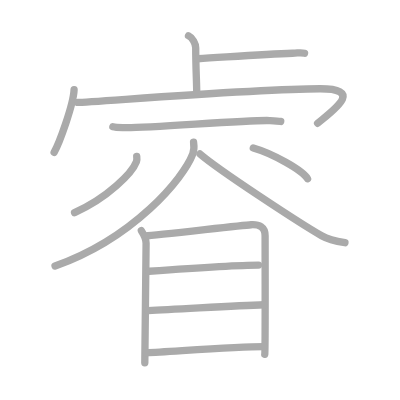
t = 0.00 s
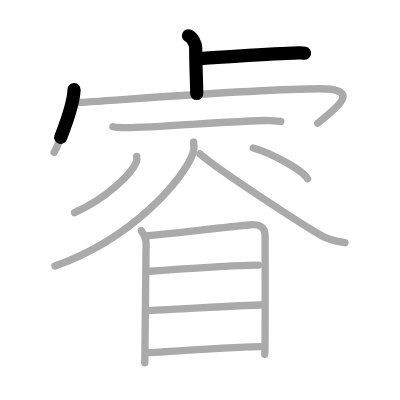
t = 2.75 s
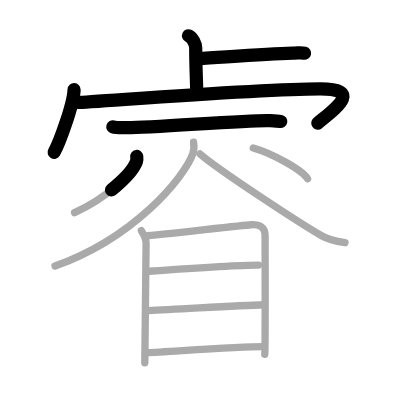
t = 5.50 s
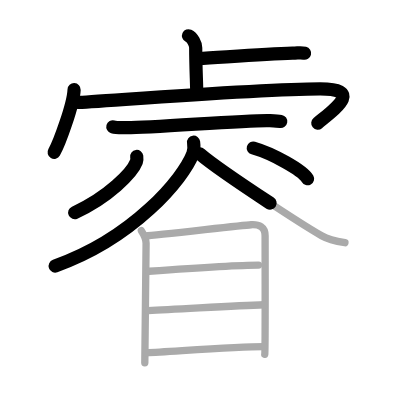
t = 8.50 s
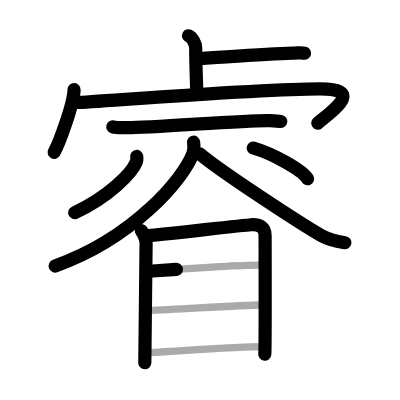
t = 11.25 s
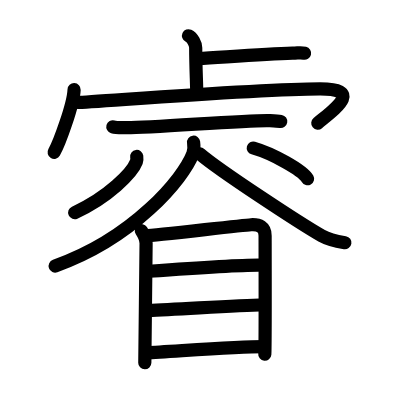
t = 14.00 s

The animated SVG that drew these frames (rendered in a browser with its animation timeline set to each time). Animation: 14 SMIL elements (animate=14); one cycle of 14.00 s.

<?xml version="1.0" standalone="no"?>
<!DOCTYPE svg PUBLIC "-//W3C//DTD SVG 1.1//EN"   "http://www.w3.org/Graphics/SVG/1.1/DTD/svg11.dtd">
<svg width="400px" height="400px"  version="1.1" xmlns="http://www.w3.org/2000/svg">
  <defs>
    <marker id="Triangle" viewBox="0 0 10 10" refX="0" refY="5" markerUnits="strokeWidth" markerWidth="3" style="stroke-opacity:0%;fill:#aaaaaa;" markerHeight="2" orient="auto">
      <path d="M 0 0 L 10 5 L 0 10 z" />
    </marker>
    
    <marker id="Arrow" viewBox="0 0 10 10" refX="5" refY="5" markerUnits="strokeWidth" markerWidth="1.8" style="stroke-opacity:0%;fill:#770000;" markerHeight="2" orient="auto">
      <path d="M 0 4 L 6 4 L 4 1 L 10 5 L 4 9 L 6 6 L 0 6 z" />
        <circle cx="5" cy="5" r="5" />
      </marker>
    
    <marker id="TriangleRed" viewBox="0 0 10 10" refX="0" refY="5" markerUnits="strokeWidth" markerWidth="3" style="stroke-opacity:0%;fill:#CC0000;" markerHeight="2" orient="auto">
      <path d="M 0 0 L 10 5 L 0 10 z" />
    </marker>
    
    <marker id="ArrowRed" viewBox="0 0 10 10" refX="5" refY="5" markerUnits="strokeWidth" markerWidth="1.8" style="stroke-opacity:0%;fill:#CC0000;" markerHeight="2" orient="auto">
      <path d="M 0 4 L 6 4 L 4 1 L 10 5 L 4 9 L 6 6 L 0 6 z" />
        <circle cx="5" cy="5" r="5" />
      </marker>
    
  </defs>
  
  <path style="fill:#ffffff; fill-opacity:100%; fill-rule:evenodd; stroke-width:0;" d="M 0 0 L 400px 0 L 400px 400px L 0 400px L 0 0" />

  <g transform="scale(3.6697247706422 3.6697247706422)">
<path style="fill:none; fill-opacity:0%; fill-rule:evenodd; stroke:#aaaaaa; stroke-opacity:100%; stroke-width: 1.5pt; stroke-linejoin:round; stroke-linecap:round;" d="M51.37 9.75c1.09 0.5 1.96 2.23 1.96 3.25c0 5.25 0.28 9.75 0.28 12.5"></path>
<path style="fill:none; fill-opacity:0%; fill-rule:evenodd; stroke:#aaaaaa; stroke-opacity:100%; stroke-width: 1.5pt; stroke-linejoin:round; stroke-linecap:round;" d="M53.88 16c8.37-0.5 18.37-1.25 25.85-1.5c1.74-0.06 2.18-0.25 3.26 0"></path>
<path style="fill:none; fill-opacity:0%; fill-rule:evenodd; stroke:#aaaaaa; stroke-opacity:100%; stroke-width: 1.5pt; stroke-linejoin:round; stroke-linecap:round;" d="M20.19 24.44c-0.16 4.05-4.05 14.65-5.44 17.06"></path>
<path style="fill:none; fill-opacity:0%; fill-rule:evenodd; stroke:#aaaaaa; stroke-opacity:100%; stroke-width: 1.5pt; stroke-linejoin:round; stroke-linecap:round;" d="M21.18 27.9c3.51 0 48.44-3.71 66.06-3.71c11.98 0 3.78 5.69-0.69 9.4"></path>
<path style="fill:none; fill-opacity:0%; fill-rule:evenodd; stroke:#aaaaaa; stroke-opacity:100%; stroke-width: 1.5pt; stroke-linejoin:round; stroke-linecap:round;" d="M30.75 34.55c0.86 0.24 2.43 0.21 3.29 0.24c5.46 0.21 34.15-2.2 39.45-1.93c1.43 0.07 2.29 0.11 3.01 0.23"></path>
<path style="fill:none; fill-opacity:0%; fill-rule:evenodd; stroke:#aaaaaa; stroke-opacity:100%; stroke-width: 1.5pt; stroke-linejoin:round; stroke-linecap:round;" d="M37.26 42.64c0.05 0.36 0.1 0.93-0.09 1.45c-1.16 3.06-7.78 9.77-16.85 13.87"></path>
<path style="fill:none; fill-opacity:0%; fill-rule:evenodd; stroke:#aaaaaa; stroke-opacity:100%; stroke-width: 1.5pt; stroke-linejoin:round; stroke-linecap:round;" d="M69.02 40.33c5.22 1.48 13.49 6.08 14.79 8.38"></path>
<path style="fill:none; fill-opacity:0%; fill-rule:evenodd; stroke:#aaaaaa; stroke-opacity:100%; stroke-width: 1.5pt; stroke-linejoin:round; stroke-linecap:round;" d="M52.75 38.75c0.11 0.79 0.22 2.05-0.21 3.19C49.97 48.68 36.46 64.86 15 72.5"></path>
<path style="fill:none; fill-opacity:0%; fill-rule:evenodd; stroke:#aaaaaa; stroke-opacity:100%; stroke-width: 1.5pt; stroke-linejoin:round; stroke-linecap:round;" d="M54.5 41.96c5.17 4.46 27.44 19.02 33.15 22.28c1.94 1.11 4.42 1.58 6.35 1.9"></path>
<path style="fill:none; fill-opacity:0%; fill-rule:evenodd; stroke:#aaaaaa; stroke-opacity:100%; stroke-width: 1.5pt; stroke-linejoin:round; stroke-linecap:round;" d="M38.52 62.85c0.52 0.8 1.29 2.39 1.29 3.45c0 1.06-0.35 32.02-0.35 32.55"></path>
<path style="fill:none; fill-opacity:0%; fill-rule:evenodd; stroke:#aaaaaa; stroke-opacity:100%; stroke-width: 1.5pt; stroke-linejoin:round; stroke-linecap:round;" d="M39.64 64.3c2.96-0.13 26.08-2.9 28.77-3.06c2.25-0.13 3.83 0.64 3.83 2.98c0 1.27 0.08 31.55-0.09 32.34"></path>
<path style="fill:none; fill-opacity:0%; fill-rule:evenodd; stroke:#aaaaaa; stroke-opacity:100%; stroke-width: 1.5pt; stroke-linejoin:round; stroke-linecap:round;" d="M40.62 73.92c7.15-0.52 25.08-1.69 29.83-1.69"></path>
<path style="fill:none; fill-opacity:0%; fill-rule:evenodd; stroke:#aaaaaa; stroke-opacity:100%; stroke-width: 1.5pt; stroke-linejoin:round; stroke-linecap:round;" d="M40.39 84.63c8.57-0.33 23.3-1.37 31.62-1.59"></path>
<path style="fill:none; fill-opacity:0%; fill-rule:evenodd; stroke:#aaaaaa; stroke-opacity:100%; stroke-width: 1.5pt; stroke-linejoin:round; stroke-linecap:round;" d="M39.9 96.15c6.92-0.32 24.33-1.69 31.94-1.69"></path>

<path style="fill:none; fill-opacity:0%; fill-rule:evenodd; stroke:#000000; stroke-opacity:100%; stroke-width: 2.7pt; stroke-linejoin:round; stroke-linecap:round;" d="M51.37 9.75c1.09 0.5 1.96 2.23 1.96 3.25c0 5.25 0.28 9.75 0.28 12.5" pathLength="100" stroke-dashoffset="100" stroke-dasharray="100 105"><animate id="dashAnim1" attributeName="stroke-dashoffset" from="100" to="0" dur="1s" calcMode="linear" fill="freeze"/></path>
<path style="fill:none; fill-opacity:0%; fill-rule:evenodd; stroke:#000000; stroke-opacity:100%; stroke-width: 2.7pt; stroke-linejoin:round; stroke-linecap:round;" d="M53.88 16c8.37-0.5 18.37-1.25 25.85-1.5c1.74-0.06 2.18-0.25 3.26 0" pathLength="100" stroke-dashoffset="100" stroke-dasharray="100 105"><animate id="dashAnim2" attributeName="stroke-dashoffset" from="100" to="0" dur="1s" calcMode="linear" begin="dashAnim1.end" fill="freeze"/></path>
<path style="fill:none; fill-opacity:0%; fill-rule:evenodd; stroke:#000000; stroke-opacity:100%; stroke-width: 2.7pt; stroke-linejoin:round; stroke-linecap:round;" d="M20.19 24.44c-0.16 4.05-4.05 14.65-5.44 17.06" pathLength="100" stroke-dashoffset="100" stroke-dasharray="100 105"><animate id="dashAnim3" attributeName="stroke-dashoffset" from="100" to="0" dur="1s" calcMode="linear" begin="dashAnim2.end" fill="freeze"/></path>
<path style="fill:none; fill-opacity:0%; fill-rule:evenodd; stroke:#000000; stroke-opacity:100%; stroke-width: 2.7pt; stroke-linejoin:round; stroke-linecap:round;" d="M21.18 27.9c3.51 0 48.44-3.71 66.06-3.71c11.98 0 3.78 5.69-0.69 9.4" pathLength="100" stroke-dashoffset="100" stroke-dasharray="100 105"><animate id="dashAnim4" attributeName="stroke-dashoffset" from="100" to="0" dur="1s" calcMode="linear" begin="dashAnim3.end" fill="freeze"/></path>
<path style="fill:none; fill-opacity:0%; fill-rule:evenodd; stroke:#000000; stroke-opacity:100%; stroke-width: 2.7pt; stroke-linejoin:round; stroke-linecap:round;" d="M30.75 34.55c0.86 0.24 2.43 0.21 3.29 0.24c5.46 0.21 34.15-2.2 39.45-1.93c1.43 0.07 2.29 0.11 3.01 0.23" pathLength="100" stroke-dashoffset="100" stroke-dasharray="100 105"><animate id="dashAnim5" attributeName="stroke-dashoffset" from="100" to="0" dur="1s" calcMode="linear" begin="dashAnim4.end" fill="freeze"/></path>
<path style="fill:none; fill-opacity:0%; fill-rule:evenodd; stroke:#000000; stroke-opacity:100%; stroke-width: 2.7pt; stroke-linejoin:round; stroke-linecap:round;" d="M37.26 42.64c0.05 0.36 0.1 0.93-0.09 1.45c-1.16 3.06-7.78 9.77-16.85 13.87" pathLength="100" stroke-dashoffset="100" stroke-dasharray="100 105"><animate id="dashAnim6" attributeName="stroke-dashoffset" from="100" to="0" dur="1s" calcMode="linear" begin="dashAnim5.end" fill="freeze"/></path>
<path style="fill:none; fill-opacity:0%; fill-rule:evenodd; stroke:#000000; stroke-opacity:100%; stroke-width: 2.7pt; stroke-linejoin:round; stroke-linecap:round;" d="M69.02 40.33c5.22 1.48 13.49 6.08 14.79 8.38" pathLength="100" stroke-dashoffset="100" stroke-dasharray="100 105"><animate id="dashAnim7" attributeName="stroke-dashoffset" from="100" to="0" dur="1s" calcMode="linear" begin="dashAnim6.end" fill="freeze"/></path>
<path style="fill:none; fill-opacity:0%; fill-rule:evenodd; stroke:#000000; stroke-opacity:100%; stroke-width: 2.7pt; stroke-linejoin:round; stroke-linecap:round;" d="M52.75 38.75c0.11 0.79 0.22 2.05-0.21 3.19C49.97 48.68 36.46 64.86 15 72.5" pathLength="100" stroke-dashoffset="100" stroke-dasharray="100 105"><animate id="dashAnim8" attributeName="stroke-dashoffset" from="100" to="0" dur="1s" calcMode="linear" begin="dashAnim7.end" fill="freeze"/></path>
<path style="fill:none; fill-opacity:0%; fill-rule:evenodd; stroke:#000000; stroke-opacity:100%; stroke-width: 2.7pt; stroke-linejoin:round; stroke-linecap:round;" d="M54.5 41.96c5.17 4.46 27.44 19.02 33.15 22.28c1.94 1.11 4.42 1.58 6.35 1.9" pathLength="100" stroke-dashoffset="100" stroke-dasharray="100 105"><animate id="dashAnim9" attributeName="stroke-dashoffset" from="100" to="0" dur="1s" calcMode="linear" begin="dashAnim8.end" fill="freeze"/></path>
<path style="fill:none; fill-opacity:0%; fill-rule:evenodd; stroke:#000000; stroke-opacity:100%; stroke-width: 2.7pt; stroke-linejoin:round; stroke-linecap:round;" d="M38.52 62.85c0.52 0.8 1.29 2.39 1.29 3.45c0 1.06-0.35 32.02-0.35 32.55" pathLength="100" stroke-dashoffset="100" stroke-dasharray="100 105"><animate id="dashAnim10" attributeName="stroke-dashoffset" from="100" to="0" dur="1s" calcMode="linear" begin="dashAnim9.end" fill="freeze"/></path>
<path style="fill:none; fill-opacity:0%; fill-rule:evenodd; stroke:#000000; stroke-opacity:100%; stroke-width: 2.7pt; stroke-linejoin:round; stroke-linecap:round;" d="M39.64 64.3c2.96-0.13 26.08-2.9 28.77-3.06c2.25-0.13 3.83 0.64 3.83 2.98c0 1.27 0.08 31.55-0.09 32.34" pathLength="100" stroke-dashoffset="100" stroke-dasharray="100 105"><animate id="dashAnim11" attributeName="stroke-dashoffset" from="100" to="0" dur="1s" calcMode="linear" begin="dashAnim10.end" fill="freeze"/></path>
<path style="fill:none; fill-opacity:0%; fill-rule:evenodd; stroke:#000000; stroke-opacity:100%; stroke-width: 2.7pt; stroke-linejoin:round; stroke-linecap:round;" d="M40.62 73.92c7.15-0.52 25.08-1.69 29.83-1.69" pathLength="100" stroke-dashoffset="100" stroke-dasharray="100 105"><animate id="dashAnim12" attributeName="stroke-dashoffset" from="100" to="0" dur="1s" calcMode="linear" begin="dashAnim11.end" fill="freeze"/></path>
<path style="fill:none; fill-opacity:0%; fill-rule:evenodd; stroke:#000000; stroke-opacity:100%; stroke-width: 2.7pt; stroke-linejoin:round; stroke-linecap:round;" d="M40.39 84.63c8.57-0.33 23.3-1.37 31.62-1.59" pathLength="100" stroke-dashoffset="100" stroke-dasharray="100 105"><animate id="dashAnim13" attributeName="stroke-dashoffset" from="100" to="0" dur="1s" calcMode="linear" begin="dashAnim12.end" fill="freeze"/></path>
<path style="fill:none; fill-opacity:0%; fill-rule:evenodd; stroke:#000000; stroke-opacity:100%; stroke-width: 2.7pt; stroke-linejoin:round; stroke-linecap:round;" d="M39.9 96.15c6.92-0.32 24.33-1.69 31.94-1.69" pathLength="100" stroke-dashoffset="100" stroke-dasharray="100 105"><animate id="dashAnim14" attributeName="stroke-dashoffset" from="100" to="0" dur="1s" calcMode="linear" begin="dashAnim13.end" fill="freeze"/></path>

</g>

</svg>  
          
